Labelled photos from "Level 2", an image-classification folder in kaushikkr35/Traffic-Sign-Classification-Recognition. The possible labels are: guide sign, regulatory sign, warning sign.

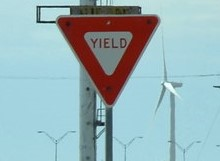
Label: regulatory sign

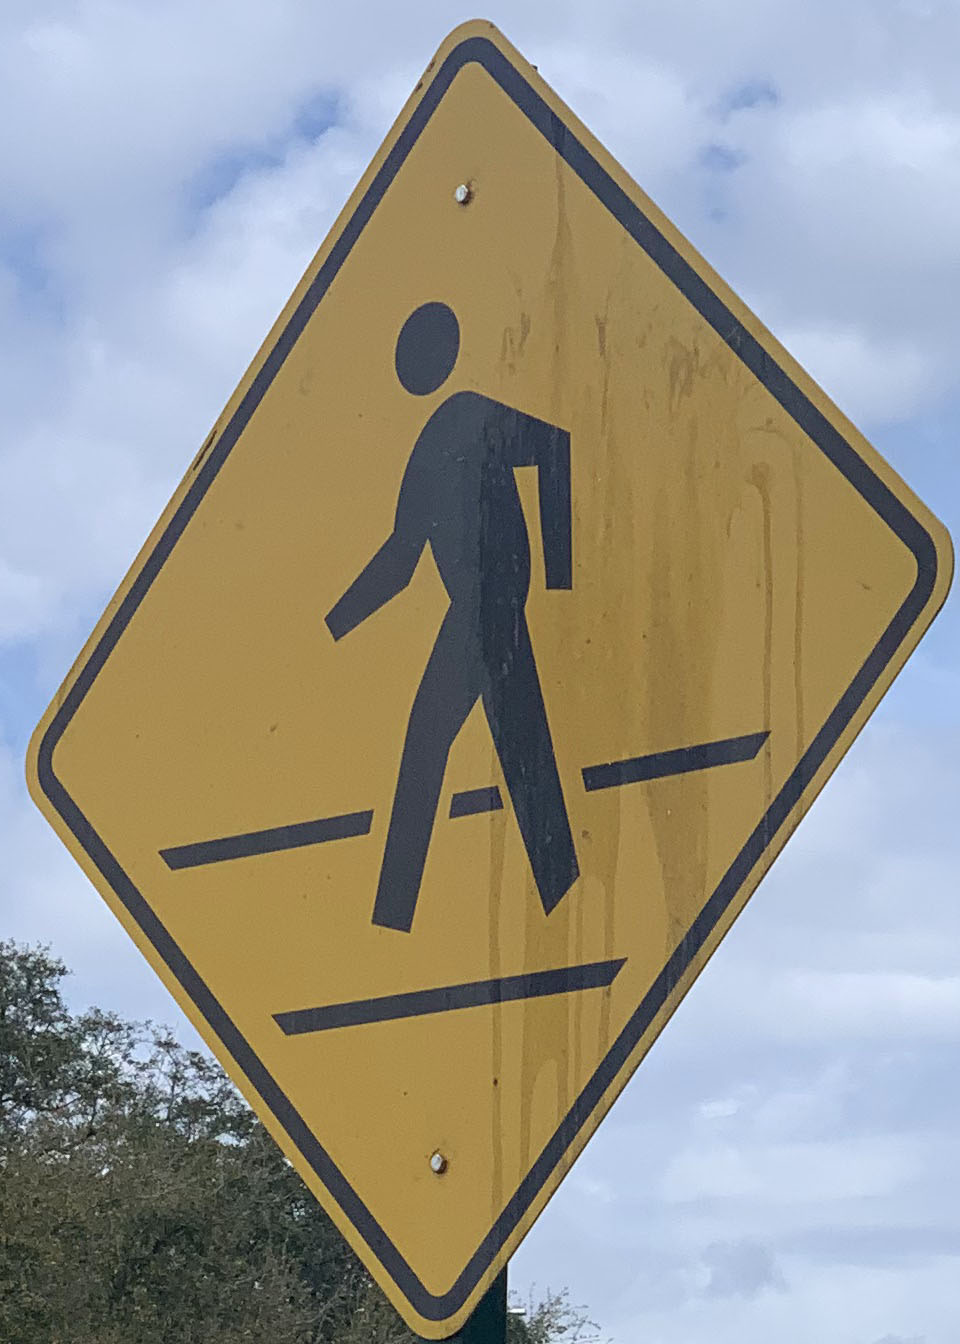
Label: warning sign

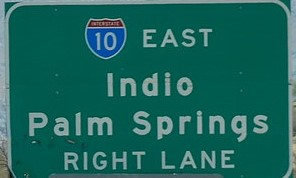
Label: guide sign

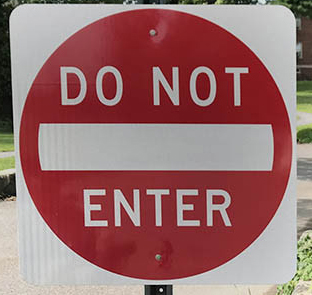
Label: regulatory sign

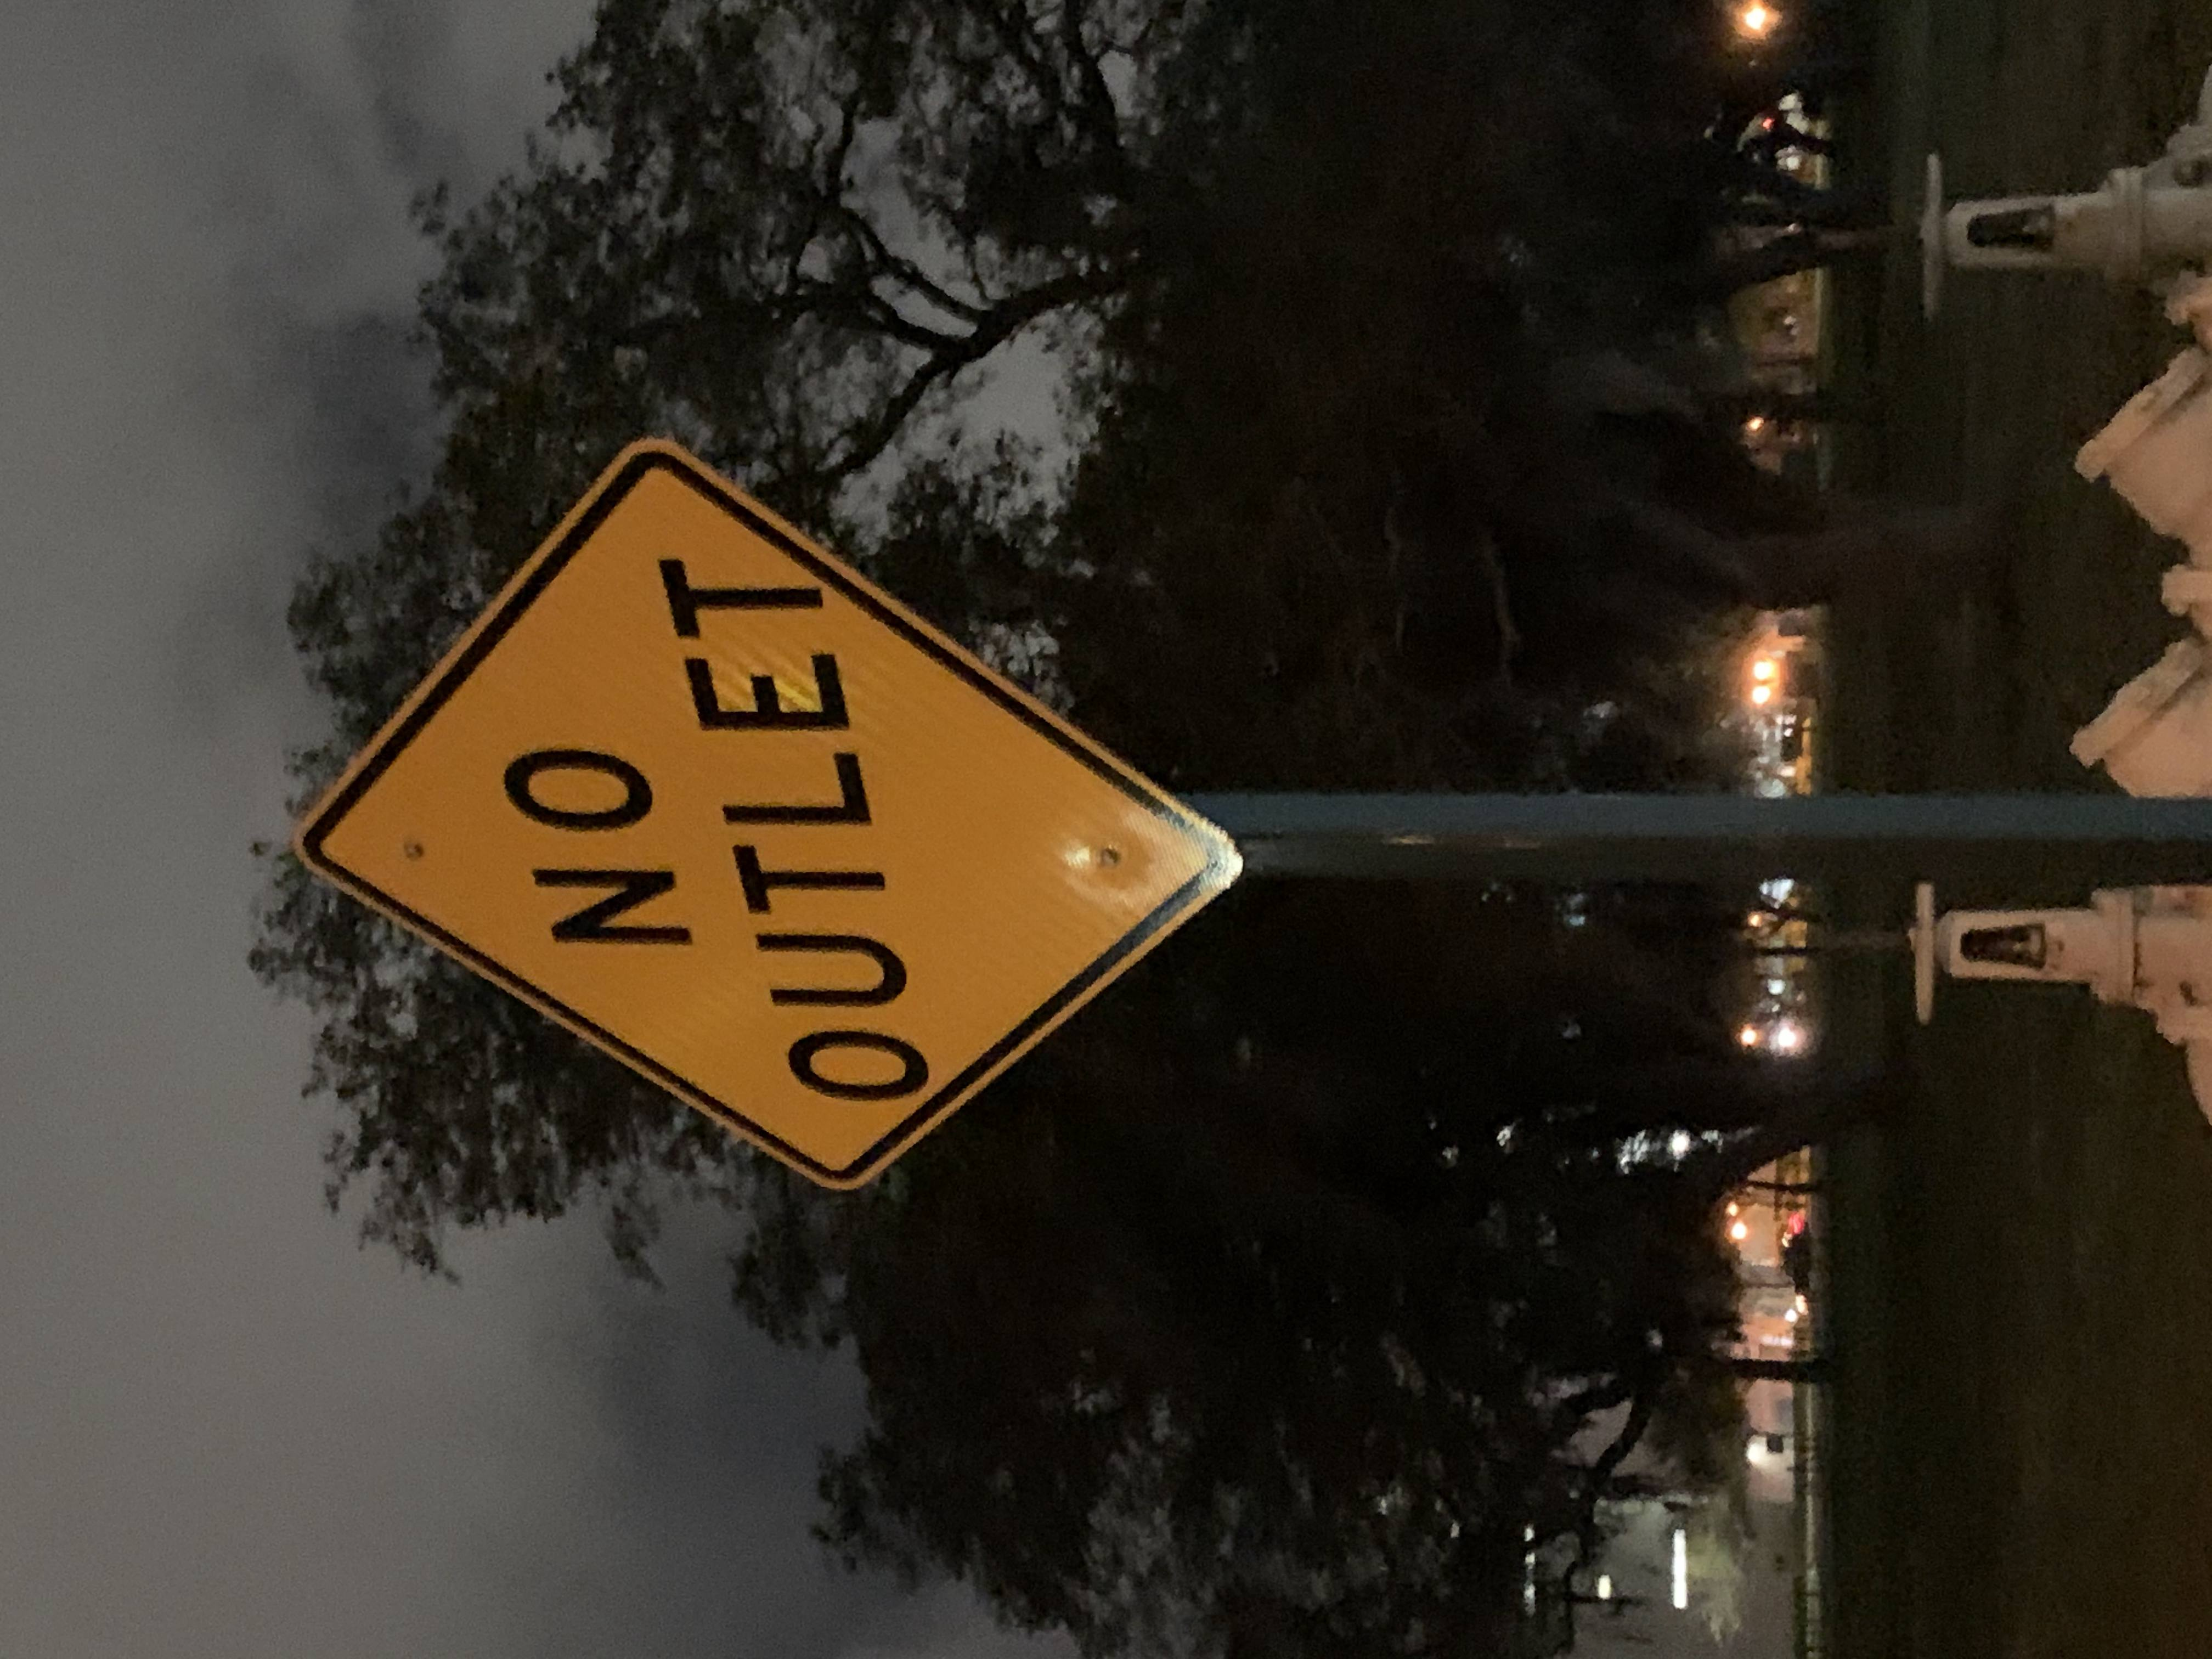
Label: warning sign

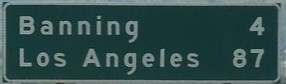
Label: guide sign
